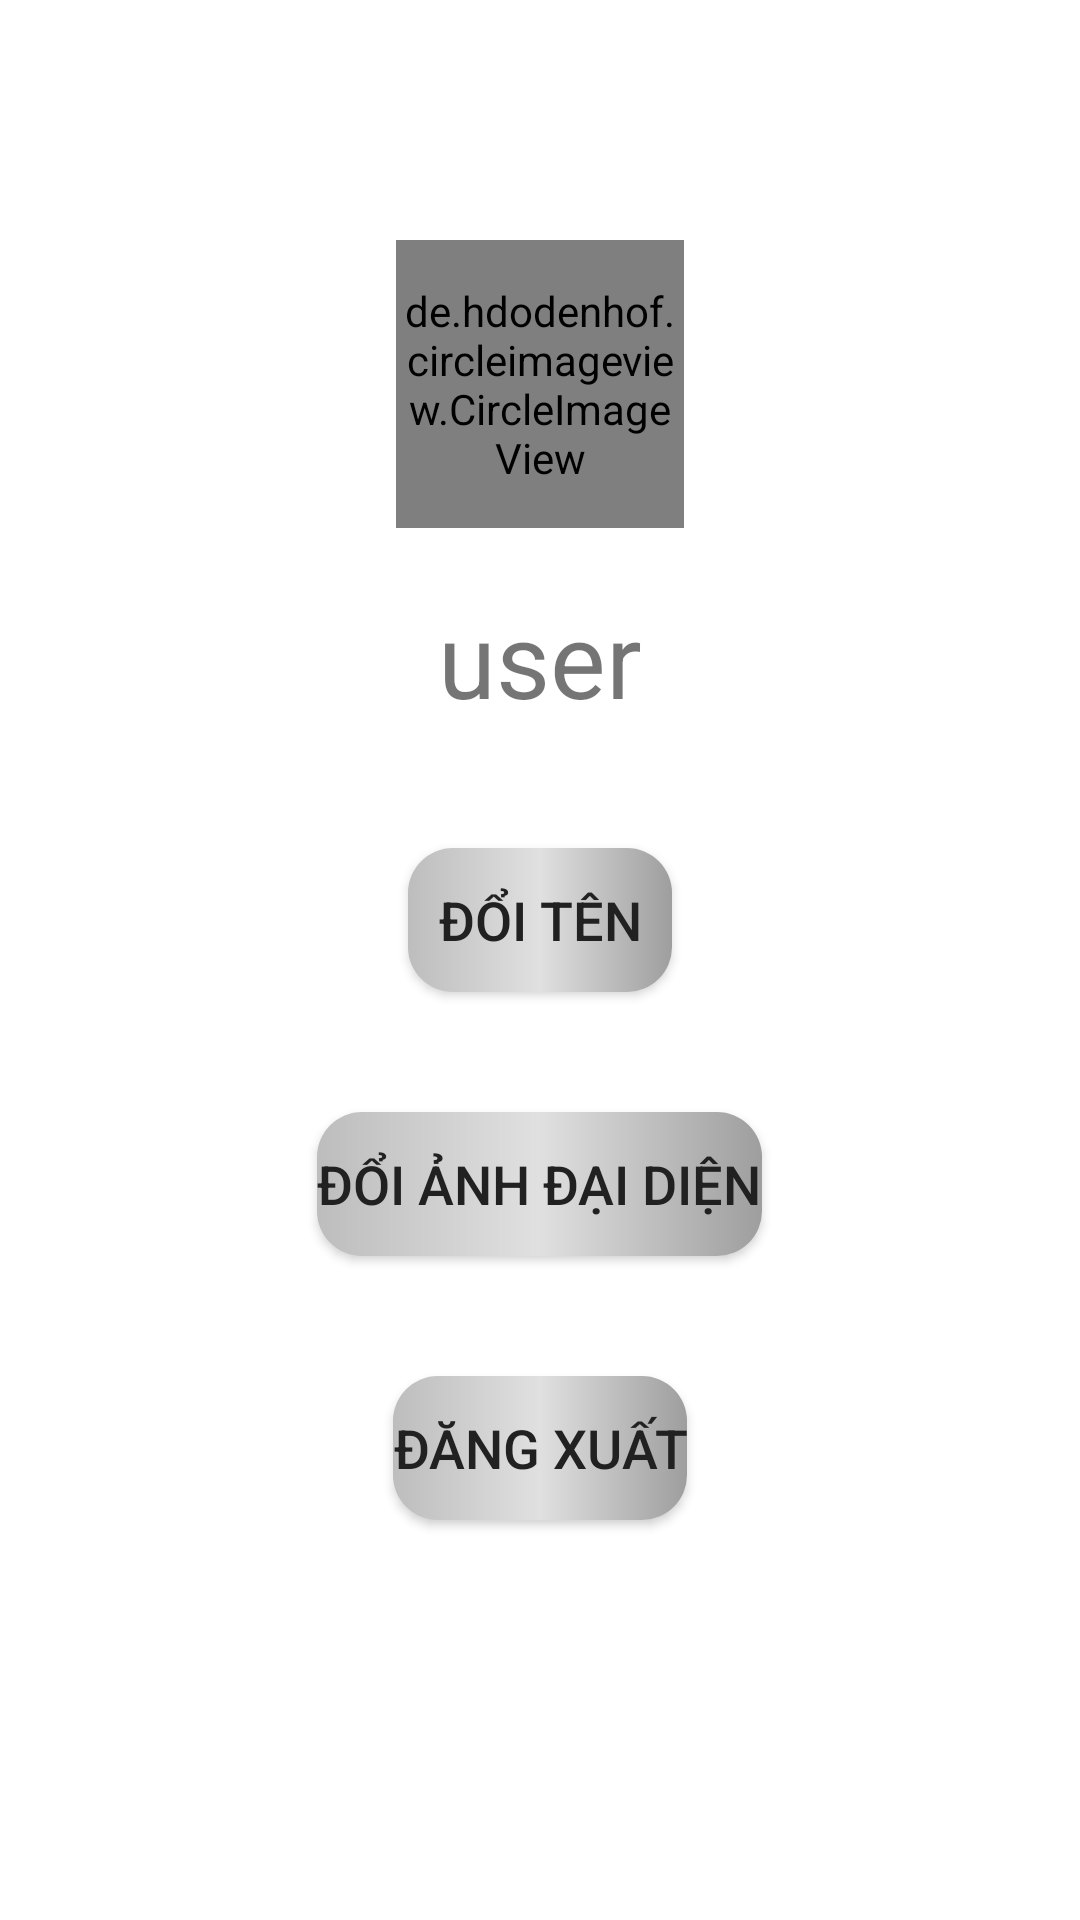

Produce the Android XML layout that renders to this screen, including the resource entries it uses.
<!-- AndroidManifest.xml: application theme Theme.Appdoctruyen -->
<!-- res/layout/user_fragment.xml -->
<?xml version="1.0" encoding="utf-8"?>
<RelativeLayout xmlns:android="http://schemas.android.com/apk/res/android"
    android:layout_width="match_parent"
    android:layout_height="match_parent"
    xmlns:app="http://schemas.android.com/apk/res-auto">

    <de.hdodenhof.circleimageview.CircleImageView
        android:id="@+id/image_user_fragment"
        android:layout_width="96dp"
        android:layout_height="96dp"
        android:src="@drawable/user_icon"
        app:civ_border_color="@color/gray_600"
        app:civ_border_width="2dp"
        android:layout_centerHorizontal="true"
        android:layout_marginTop="80dp"
        />
    <TextView
        android:id="@+id/user_name"
        android:layout_width="wrap_content"
        android:layout_height="wrap_content"
        android:text="@string/icon_user"
        android:textSize="35dp"
        android:layout_marginTop="20dp"
        android:layout_below="@id/image_user_fragment"
        android:layout_centerHorizontal="true"
        android:elevation="15dp"/>
    <Button
        android:id="@+id/button_user"
        android:layout_width="wrap_content"
        android:layout_height="wrap_content"
        android:text="Đổi ảnh đại diện"
        android:layout_below="@id/change_name"
        android:layout_centerHorizontal="true"
        android:textColor="@color/gray_900"
        android:elevation="10dp"
        android:textSize="18dp"
        android:background="@drawable/back_ground_book_recycler"
        android:layout_marginTop="40dp">
    </Button>

    <Button
        android:id="@+id/change_name"
        android:layout_width="wrap_content"
        android:layout_height="wrap_content"
        android:layout_below="@id/user_name"
        android:layout_centerHorizontal="true"
        android:background="@drawable/back_ground_book_recycler"
        android:elevation="8dp"
        android:text="Đổi tên"
        android:textColor="@color/gray_900"
        android:textSize="18dp"
        android:layout_marginTop="40dp">
    </Button>
    <Button
        android:id="@+id/button_exit"
        android:layout_below="@id/button_user"
        android:layout_width="wrap_content"
        android:layout_height="wrap_content"
        android:text="Đăng xuất"
        android:textSize="18dp"
        android:background="@drawable/back_ground_book_recycler"
        android:textColor="@color/gray_900"
        android:layout_centerHorizontal="true"
        android:layout_marginTop="40dp"/>


</RelativeLayout>
<!-- resources referenced by this layout -->
<resources>
  <color name="gray_600">#757575  </color>
  <color name="gray_900">#212121</color>
  <!-- drawable back_ground_book_recycler (drawable) -->
  <?xml version="1.0" encoding="utf-8"?>
  <shape xmlns:android="http://schemas.android.com/apk/res/android"
      android:shape="rectangle">
      <gradient
          android:type="linear"
          android:startColor="@color/gray_400"
          android:centerColor="@color/gray_300"
          android:endColor="@color/gray_500"
          android:gradientRadius="300dp"/>
      <corners
          android:radius="15dp"
          >
      </corners>
  
  </shape>
  <!-- drawable user_icon (drawable) -->
  <vector xmlns:android="http://schemas.android.com/apk/res/android"
      android:width="512dp"
      android:height="512dp"
      android:viewportWidth="512"
      android:viewportHeight="512">
    <path
        android:pathData="M239.5,1.1c-50.7,6.9 -92.3,41.4 -108.1,89.5 -5,15.5 -6.7,28.1 -6.1,44.9 1,26.9 7.5,46.9 22.3,69.2 6.1,9.2 18.1,22.3 25.8,28.3 2.5,1.9 4.5,3.8 4.6,4.1 0,0.4 -2.4,1.7 -5.2,2.9 -68.7,29.1 -117.9,90.9 -130.3,163.8 -2.2,13.1 -3.4,35.1 -2.4,44.4 2.8,24.6 17.6,45.2 40.4,56.3 16.3,8 5.8,7.5 175.5,7.5 169.7,-0 159.2,0.5 175.5,-7.5 14.2,-6.9 24.2,-16.3 32,-30 7.5,-13.3 9.7,-26.1 8.4,-47.8 -2.2,-35.8 -12.4,-68.6 -31,-99.4 -23,-38 -59.7,-69.6 -101.6,-87.3 -2.9,-1.2 -5.3,-2.5 -5.3,-2.9 0.1,-0.3 2.1,-2.2 4.6,-4.1 7.7,-6 19.7,-19.1 25.8,-28.3 14.8,-22.3 21.3,-42.3 22.3,-69.2 1.8,-46.1 -19.9,-87.7 -59.3,-114.1 -13.3,-8.9 -30.2,-15.7 -46.6,-18.9 -10.2,-2 -31.8,-2.7 -41.3,-1.4zM276.9,42.1c34.3,7.9 60,33.8 68.8,69.4 2.5,10.3 2.2,31.5 -0.5,41.6 -8.1,30.2 -28.4,53.1 -56.5,63.9 -45.5,17.5 -97.9,-4.6 -116.9,-49.4 -5.5,-12.7 -7.1,-20.8 -7.1,-35.6 -0.1,-18.1 2.9,-30.2 10.9,-44.9 19.7,-36 60.8,-54.3 101.3,-45zM281.4,264.6c13.5,2.1 24.1,4.8 35.4,9 67.3,25 112.6,86.7 115.9,158 0.7,15.4 -0.5,20.5 -6.8,28.4 -4.7,6 -11.4,10 -19.3,11.7 -8.9,1.8 -292.3,1.8 -301.2,-0 -7.9,-1.7 -14.6,-5.7 -19.3,-11.7 -6.3,-7.9 -7.5,-13 -6.8,-28.4 2.2,-48.7 23.6,-92.9 60.7,-125.4 19.4,-16.9 46.8,-31.5 71,-37.8 21,-5.4 50.1,-7 70.4,-3.8z"
        android:fillColor="@color/gray_900"
        android:strokeColor="#00000000"/>
  </vector>
  <string name="icon_user">user</string>
  <style name="Theme.Appdoctruyen" parent="Theme.MaterialComponents.DayNight.NoActionBar">
          
          <item name="colorPrimary">@color/gray_100</item>
          <item name="colorPrimaryVariant">@color/gray_700</item>
          <item name="colorOnPrimary">@color/gray_50</item>
          
          <item name="colorSecondary">@color/gray_200</item>
          <item name="colorSecondaryVariant">@color/gray_700</item>
          <item name="colorOnSecondary">@color/gray_900</item>
          
          <item name="android:statusBarColor">?attr/colorPrimaryVariant</item>
          
      </style>
  <color name="gray_400">#BDBDBD</color>
  <color name="gray_300">#E0E0E0</color>
  <color name="gray_500">#9E9E9E</color>
  <color name="gray_100">#E9E8E8</color>
  <color name="gray_700">#616161</color>
  <color name="gray_50">#FFFFFF</color>
  <color name="gray_200">#EEEEEE</color>
</resources>
